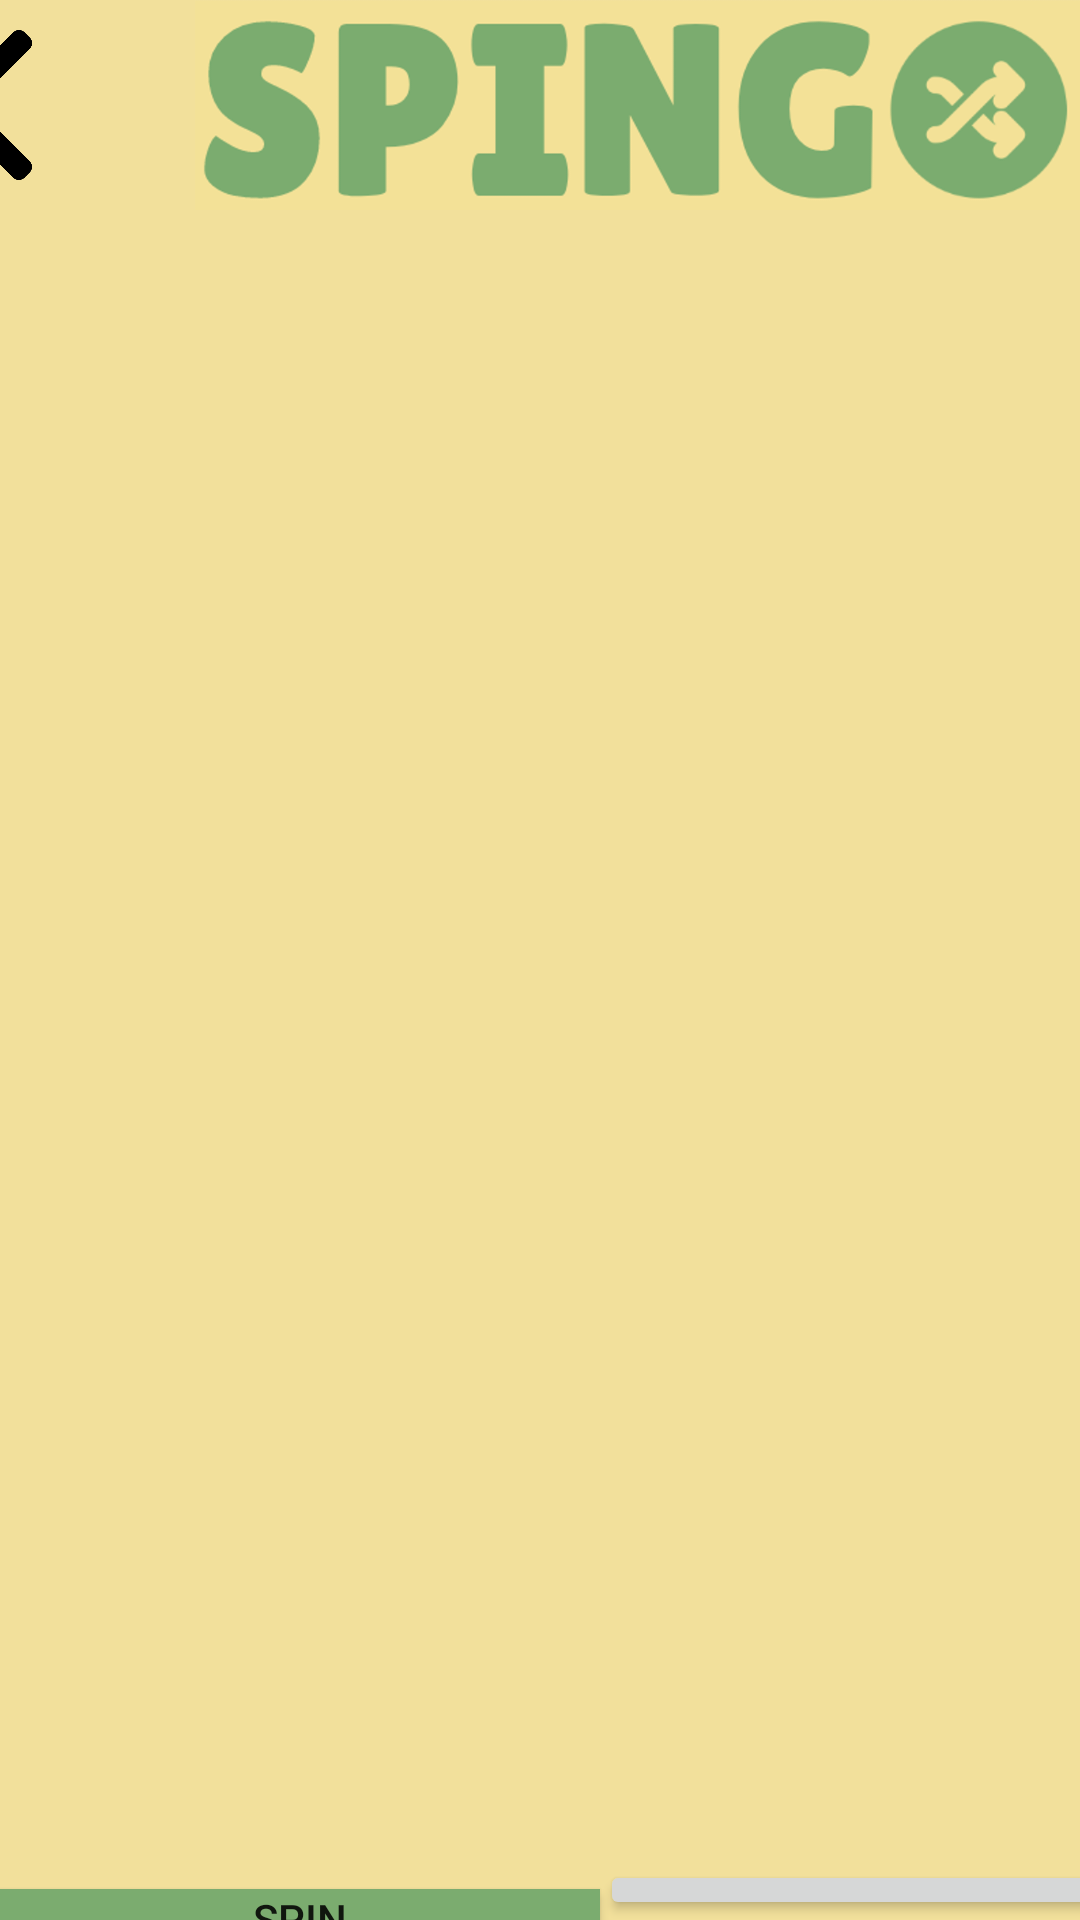

The Android layout XML behind this screen, and the referenced resources:
<!-- AndroidManifest.xml: application theme AppTheme -->
<!-- res/layout/activity_elements.xml -->
<?xml version="1.0" encoding="utf-8"?>

<LinearLayout xmlns:android="http://schemas.android.com/apk/res/android"
    xmlns:app="http://schemas.android.com/apk/res-auto"
    xmlns:tools="http://schemas.android.com/tools"
    android:layout_width="match_parent"
    android:layout_height="match_parent"
    android:background="@color/colorPrimary"
    android:gravity="center_horizontal"
    android:orientation="vertical"
    android:paddingLeft="0dp"
    android:paddingTop="0dp"
    android:paddingRight="0dp"
    android:paddingBottom="0dp"
    tools:context=".elements">

    <androidx.appcompat.widget.Toolbar
        android:id="@+id/toolbar"
        android:layout_width="450dp"
        android:layout_height="wrap_content"
        android:background="#2E2E35">

        <ImageView
            android:layout_width="50dp"
            android:layout_height="70dp"
            android:background="@color/colorPrimary"
            android:contentDescription="back"
            android:foregroundGravity="left"
            android:onClick="jumpBack"
            android:src="@drawable/back" />

        <ImageView
            android:layout_width="wrap_content"
            android:layout_height="70dp"
            android:background="@color/colorPrimary"
            android:contentDescription="Logo"
            android:foregroundGravity="right"
            android:src="@drawable/logo" />
    </androidx.appcompat.widget.Toolbar>

    <TableRow
        android:layout_width="match_parent"
        android:layout_height="450dp"
        android:layout_marginLeft="50dp"
        android:layout_marginTop="50dp"
        android:layout_marginRight="50dp">

        <ListView
            android:id="@+id/lv_ElementList"
            android:layout_width="wrap_content"
            android:layout_height="wrap_content"></ListView>
    </TableRow>

    <LinearLayout
        android:layout_width="match_parent"
        android:layout_height="match_parent"
        android:orientation="horizontal">

        <Button
            android:id="@+id/btn_Spin"
            android:layout_width="200dp"
            android:layout_height="wrap_content"
            android:layout_marginTop="50dp"
            android:background="@color/colorAccent"
            android:foregroundGravity="right"
            android:text="SPIN" />

        <Button
            android:id="@+id/btn_AddElement"
            android:layout_width="200dp"
            android:layout_height="wrap_content"
            android:layout_marginTop="50dp"
            android:foregroundGravity="left"
            android:text="Add Element" />
    </LinearLayout>

</LinearLayout>
<!-- resources referenced by this layout -->
<resources>
  <color name="colorAccent">#7BAC6F</color>
  <color name="colorPrimary">#F2E09B</color>
  <!-- drawable back: png bitmap (drawable, 3510 bytes) -->
  <!-- drawable logo: png bitmap (drawable, 75159 bytes) -->
  <style name="AppTheme" parent="Theme.AppCompat.Light.NoActionBar"> 
          
          <item name="colorPrimary">@color/colorPrimary</item>
          <item name="colorPrimaryDark">@color/colorPrimaryDark</item>
          <item name="colorAccent">@color/colorAccent</item>
      </style>
  <color name="colorPrimaryDark">#7F7F7F</color>
</resources>
